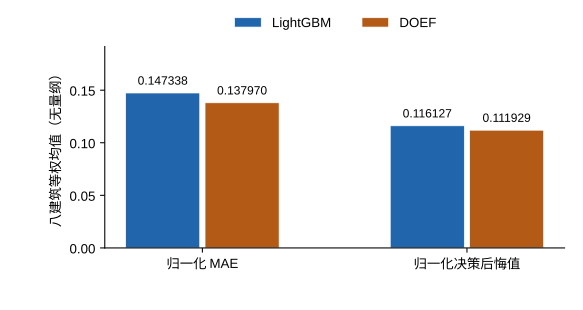

The file beside this chart, header and first rows:
display_name, normalized_mae_mean, normalized_decision_regret_mean
LightGBM, 0.1473, 0.1161
DOEF, 0.138, 0.1119
